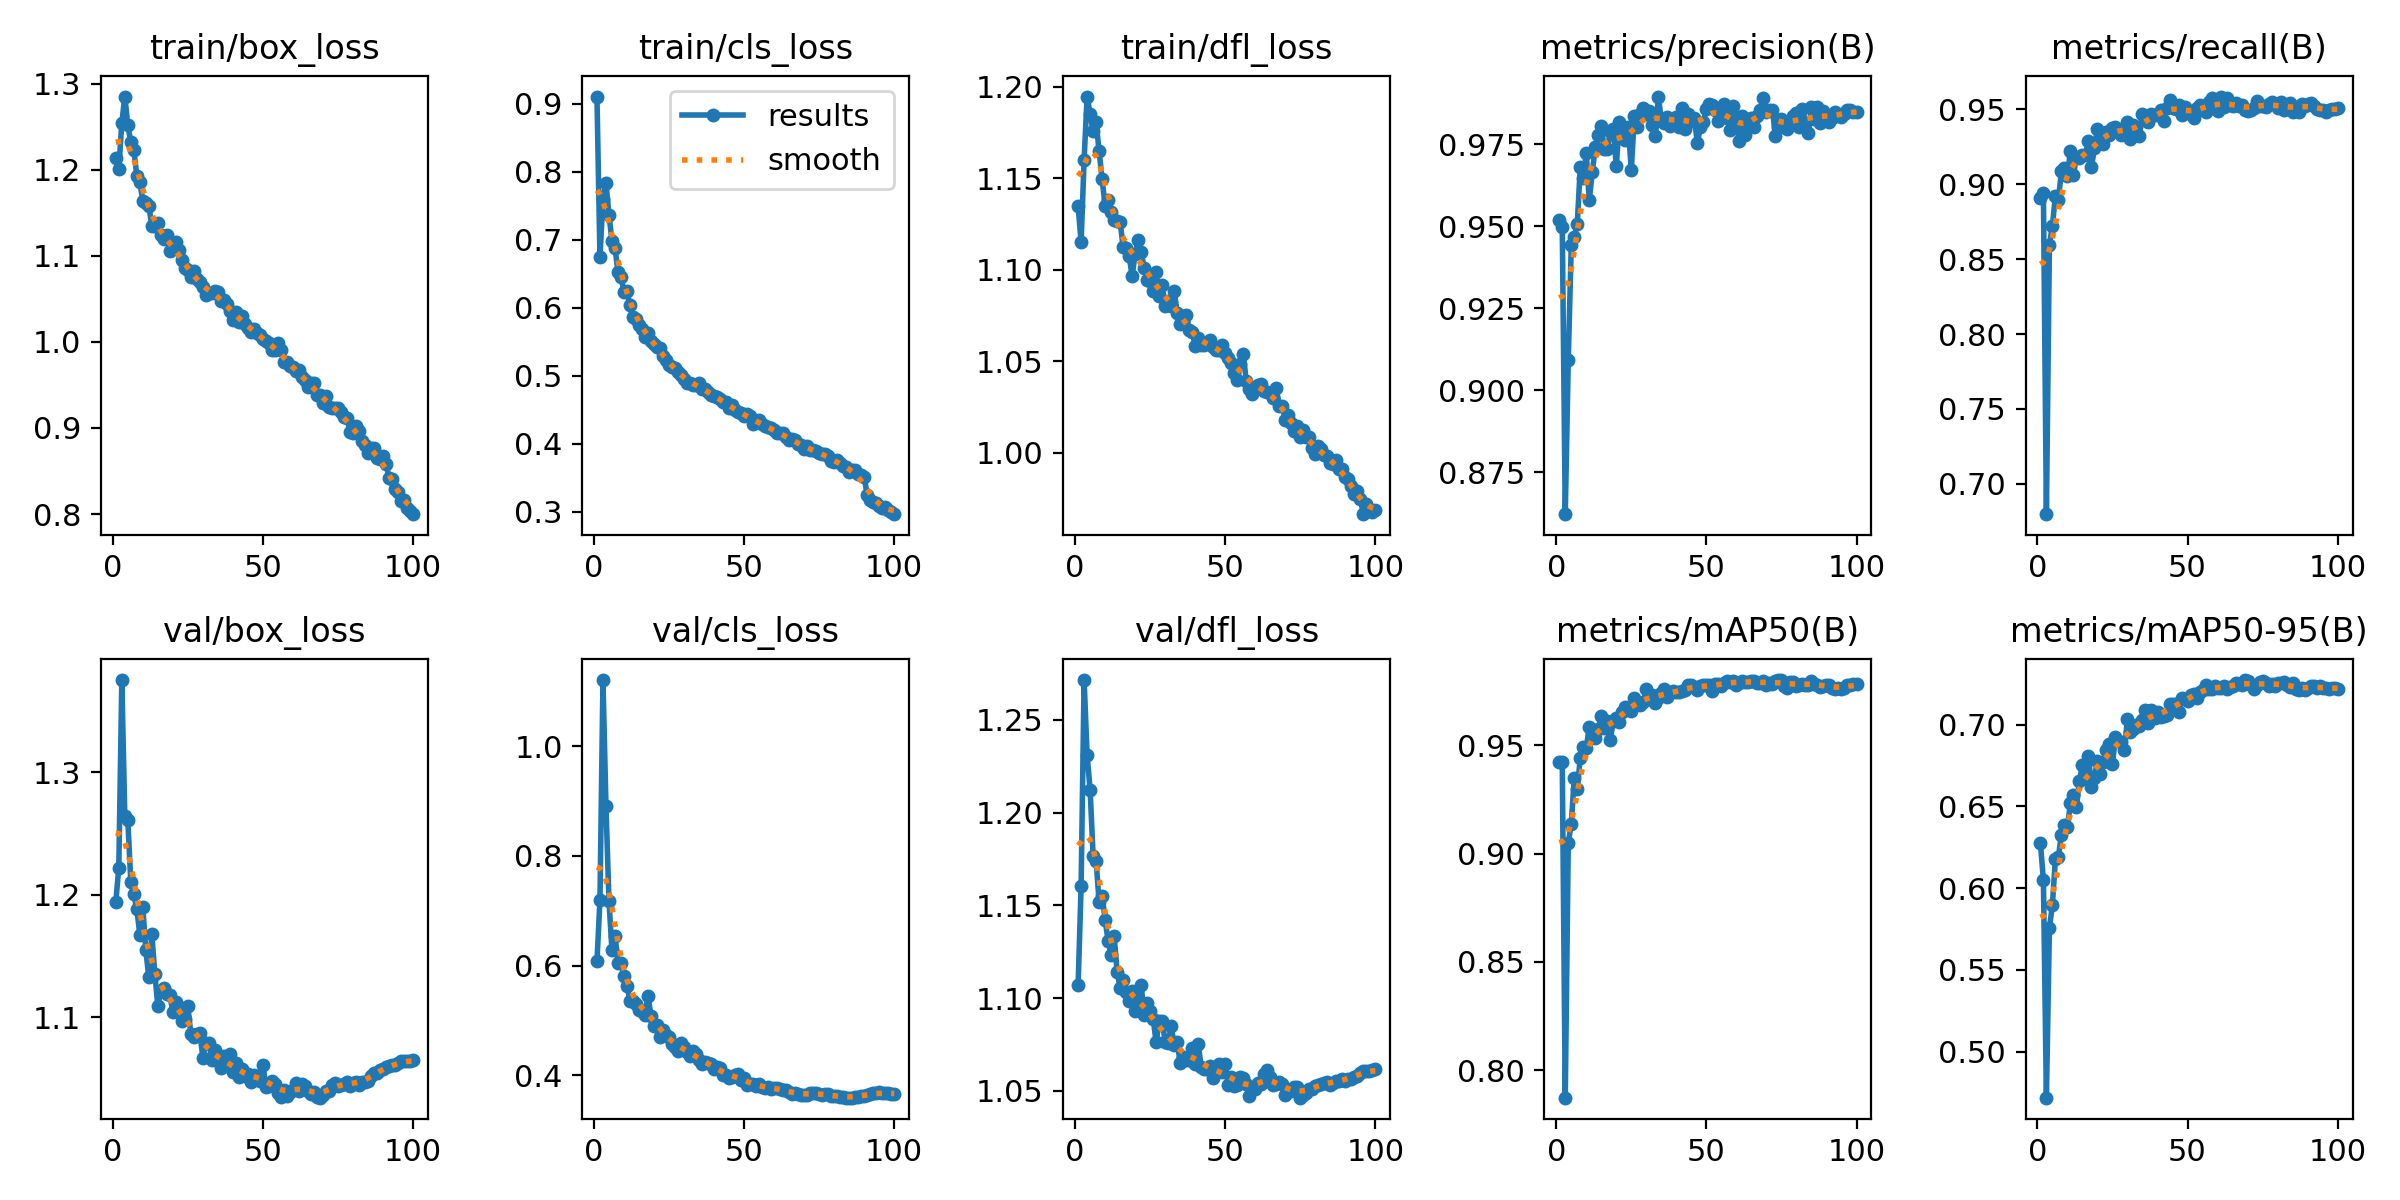

The table this chart was drawn from, first rows:
epoch, time, train/box_loss, train/cls_loss, train/dfl_loss, metrics/precision(B), metrics/recall(B), metrics/mAP50(B), metrics/mAP50-95(B), val/box_loss, val/cls_loss, val/dfl_loss, lr/pg0, lr/pg1, lr/pg2
1, 215.9, 1.214, 0.9106, 1.135, 0.9518, 0.8907, 0.9424, 0.6276, 1.194, 0.6076, 1.107, 0.003326, 0.003326, 0.003326
2, 418.7, 1.201, 0.674, 1.115, 0.9499, 0.8943, 0.942, 0.6048, 1.222, 0.7192, 1.16, 0.006593, 0.006593, 0.006593
3, 621.2, 1.255, 0.7599, 1.16, 0.8623, 0.6797, 0.7874, 0.4719, 1.375, 1.12, 1.271, 0.009795, 0.009795, 0.009795
4, 823.8, 1.285, 0.7831, 1.195, 0.9093, 0.8597, 0.905, 0.5756, 1.264, 0.8916, 1.231, 0.009703, 0.009703, 0.009703
5, 1026, 1.252, 0.737, 1.185, 0.9442, 0.8724, 0.9137, 0.5898, 1.261, 0.7175, 1.212, 0.009604, 0.009604, 0.009604
6, 1228, 1.232, 0.698, 1.176, 0.9467, 0.892, 0.9348, 0.6179, 1.21, 0.6286, 1.177, 0.009505, 0.009505, 0.009505
7, 1430, 1.223, 0.6882, 1.181, 0.9508, 0.8898, 0.9299, 0.6192, 1.2, 0.6547, 1.174, 0.009406, 0.009406, 0.009406
8, 1632, 1.193, 0.6527, 1.165, 0.968, 0.909, 0.9439, 0.6328, 1.188, 0.6057, 1.152, 0.009307, 0.009307, 0.009307
9, 1835, 1.185, 0.6449, 1.149, 0.9648, 0.9108, 0.949, 0.6384, 1.168, 0.6057, 1.155, 0.009208, 0.009208, 0.009208
10, 2038, 1.164, 0.6237, 1.135, 0.9723, 0.9052, 0.9487, 0.6374, 1.19, 0.5807, 1.142, 0.009109, 0.009109, 0.009109
11, 2241, 1.162, 0.6246, 1.138, 0.9579, 0.9225, 0.9584, 0.6518, 1.155, 0.563, 1.131, 0.00901, 0.00901, 0.00901
12, 2444, 1.158, 0.6035, 1.132, 0.9665, 0.9063, 0.9539, 0.6567, 1.133, 0.5365, 1.123, 0.008911, 0.008911, 0.008911
13, 2647, 1.135, 0.5857, 1.127, 0.9742, 0.9184, 0.9531, 0.6494, 1.168, 0.536, 1.133, 0.008812, 0.008812, 0.008812
14, 2849, 1.134, 0.584, 1.127, 0.9779, 0.9175, 0.9572, 0.6658, 1.135, 0.5301, 1.114, 0.008713, 0.008713, 0.008713
15, 3052, 1.138, 0.5751, 1.126, 0.9806, 0.9199, 0.9635, 0.6751, 1.109, 0.5191, 1.106, 0.008614, 0.008614, 0.008614
16, 3255, 1.124, 0.569, 1.112, 0.9735, 0.9197, 0.9579, 0.6674, 1.121, 0.5175, 1.11, 0.008515, 0.008515, 0.008515
17, 3473, 1.119, 0.5571, 1.112, 0.9737, 0.929, 0.961, 0.6808, 1.124, 0.5102, 1.103, 0.008416, 0.008416, 0.008416
18, 3746, 1.125, 0.562, 1.107, 0.979, 0.9114, 0.9523, 0.6621, 1.119, 0.5451, 1.098, 0.008317, 0.008317, 0.008317
19, 3966, 1.106, 0.5505, 1.097, 0.9797, 0.9241, 0.9612, 0.6675, 1.118, 0.5079, 1.104, 0.008218, 0.008218, 0.008218
20, 4168, 1.108, 0.5468, 1.109, 0.9685, 0.9371, 0.9627, 0.678, 1.104, 0.4903, 1.093, 0.008119, 0.008119, 0.008119
21, 4371, 1.116, 0.5415, 1.116, 0.9817, 0.9312, 0.9606, 0.6699, 1.113, 0.4926, 1.098, 0.00802, 0.00802, 0.00802
22, 4573, 1.107, 0.5412, 1.11, 0.9788, 0.9269, 0.9651, 0.6773, 1.108, 0.4709, 1.107, 0.007921, 0.007921, 0.007921
23, 4775, 1.095, 0.5291, 1.101, 0.9763, 0.9348, 0.9677, 0.6845, 1.097, 0.4834, 1.091, 0.007822, 0.007822, 0.007822
24, 4977, 1.086, 0.5232, 1.094, 0.9802, 0.933, 0.9669, 0.6879, 1.098, 0.4732, 1.097, 0.007723, 0.007723, 0.007723
25, 5179, 1.084, 0.5156, 1.094, 0.9671, 0.9376, 0.9657, 0.6759, 1.109, 0.4703, 1.093, 0.007624, 0.007624, 0.007624
26, 5388, 1.075, 0.5121, 1.088, 0.9838, 0.9383, 0.9718, 0.6926, 1.086, 0.4577, 1.089, 0.007525, 0.007525, 0.007525
27, 5655, 1.083, 0.5108, 1.099, 0.9804, 0.9356, 0.9695, 0.6902, 1.084, 0.4512, 1.076, 0.007426, 0.007426, 0.007426
28, 5859, 1.073, 0.5057, 1.086, 0.9841, 0.933, 0.9684, 0.6892, 1.087, 0.4444, 1.087, 0.007327, 0.007327, 0.007327
29, 6063, 1.069, 0.5007, 1.092, 0.9862, 0.9367, 0.9699, 0.6842, 1.087, 0.4591, 1.088, 0.007228, 0.007228, 0.007228
30, 6266, 1.063, 0.4949, 1.08, 0.9841, 0.9417, 0.9757, 0.7036, 1.067, 0.4514, 1.076, 0.007129, 0.007129, 0.007129
31, 6468, 1.054, 0.4897, 1.083, 0.9852, 0.9303, 0.9718, 0.6956, 1.079, 0.4429, 1.076, 0.00703, 0.00703, 0.00703
32, 6671, 1.057, 0.4888, 1.08, 0.981, 0.9395, 0.9731, 0.697, 1.079, 0.4355, 1.085, 0.006931, 0.006931, 0.006931
33, 6875, 1.057, 0.4855, 1.089, 0.9774, 0.9348, 0.9696, 0.6995, 1.065, 0.444, 1.075, 0.006832, 0.006832, 0.006832
34, 7079, 1.059, 0.4859, 1.077, 0.9896, 0.9326, 0.9717, 0.6989, 1.074, 0.4392, 1.076, 0.006733, 0.006733, 0.006733
35, 7281, 1.059, 0.4898, 1.07, 0.9825, 0.9467, 0.9739, 0.7025, 1.065, 0.428, 1.065, 0.006634, 0.006634, 0.006634
36, 7485, 1.048, 0.4796, 1.072, 0.9815, 0.9431, 0.9758, 0.7092, 1.059, 0.421, 1.068, 0.006535, 0.006535, 0.006535
37, 7687, 1.049, 0.4805, 1.075, 0.9833, 0.9414, 0.9723, 0.7009, 1.069, 0.4243, 1.067, 0.006436, 0.006436, 0.006436
38, 7889, 1.044, 0.4754, 1.067, 0.9807, 0.9472, 0.9741, 0.7088, 1.061, 0.4235, 1.067, 0.006337, 0.006337, 0.006337
39, 8095, 1.036, 0.4711, 1.066, 0.9825, 0.9465, 0.9751, 0.7039, 1.07, 0.4209, 1.073, 0.006238, 0.006238, 0.006238
40, 8296, 1.025, 0.47, 1.059, 0.9834, 0.9464, 0.9745, 0.7079, 1.055, 0.4114, 1.064, 0.006139, 0.006139, 0.006139
41, 8496, 1.035, 0.4688, 1.063, 0.9803, 0.9499, 0.9744, 0.7047, 1.063, 0.4157, 1.075, 0.00604, 0.00604, 0.00604
42, 8697, 1.023, 0.4656, 1.059, 0.9862, 0.9426, 0.9752, 0.705, 1.051, 0.4134, 1.063, 0.005941, 0.005941, 0.005941
43, 8897, 1.03, 0.4608, 1.059, 0.9798, 0.9506, 0.9755, 0.7058, 1.058, 0.401, 1.061, 0.005842, 0.005842, 0.005842
44, 9098, 1.021, 0.4606, 1.06, 0.9842, 0.9563, 0.9777, 0.7125, 1.052, 0.4008, 1.062, 0.005743, 0.005743, 0.005743
45, 9301, 1.017, 0.4524, 1.062, 0.9821, 0.9512, 0.9778, 0.7125, 1.054, 0.3959, 1.063, 0.005644, 0.005644, 0.005644
46, 9506, 1.011, 0.4574, 1.058, 0.983, 0.9504, 0.977, 0.7123, 1.047, 0.3966, 1.057, 0.005545, 0.005545, 0.005545
47, 9707, 1.015, 0.449, 1.056, 0.9753, 0.9531, 0.9754, 0.7075, 1.053, 0.4004, 1.06, 0.005446, 0.005446, 0.005446
48, 9910, 1.01, 0.4469, 1.056, 0.9804, 0.9462, 0.9772, 0.7161, 1.051, 0.4033, 1.064, 0.005347, 0.005347, 0.005347
49, 10111, 1.008, 0.4444, 1.059, 0.9819, 0.9517, 0.9779, 0.7153, 1.048, 0.392, 1.06, 0.005248, 0.005248, 0.005248
50, 10311, 1.004, 0.4408, 1.055, 0.9857, 0.9476, 0.9776, 0.7142, 1.061, 0.3952, 1.064, 0.005149, 0.005149, 0.005149
51, 10516, 1.001, 0.4433, 1.052, 0.9872, 0.9478, 0.9778, 0.7183, 1.043, 0.3834, 1.053, 0.00505, 0.00505, 0.00505
52, 10718, 0.9992, 0.4399, 1.049, 0.9871, 0.9445, 0.9751, 0.7185, 1.044, 0.3849, 1.057, 0.004951, 0.004951, 0.004951
53, 10924, 0.9903, 0.4289, 1.043, 0.9856, 0.9508, 0.9783, 0.7165, 1.048, 0.3847, 1.053, 0.004852, 0.004852, 0.004852
54, 11126, 0.9909, 0.4316, 1.04, 0.9821, 0.9528, 0.9783, 0.7198, 1.045, 0.3798, 1.053, 0.004753, 0.004753, 0.004753
55, 11328, 0.999, 0.435, 1.049, 0.9853, 0.95, 0.9774, 0.7209, 1.038, 0.3839, 1.057, 0.004654, 0.004654, 0.004654
56, 11530, 0.9911, 0.4285, 1.054, 0.9874, 0.9481, 0.9786, 0.7239, 1.035, 0.3787, 1.057, 0.004555, 0.004555, 0.004555
57, 11733, 0.9765, 0.4253, 1.039, 0.9831, 0.955, 0.9797, 0.7219, 1.04, 0.3765, 1.054, 0.004456, 0.004456, 0.004456
58, 11935, 0.9766, 0.4242, 1.035, 0.9795, 0.9579, 0.9792, 0.7216, 1.036, 0.3781, 1.047, 0.004357, 0.004357, 0.004357
59, 12138, 0.9722, 0.4226, 1.032, 0.9868, 0.9508, 0.9794, 0.7238, 1.039, 0.3762, 1.052, 0.004258, 0.004258, 0.004258
60, 12340, 0.9704, 0.4204, 1.036, 0.9821, 0.9489, 0.9779, 0.7222, 1.04, 0.3779, 1.051, 0.004159, 0.004159, 0.004159
... 40 more rows
